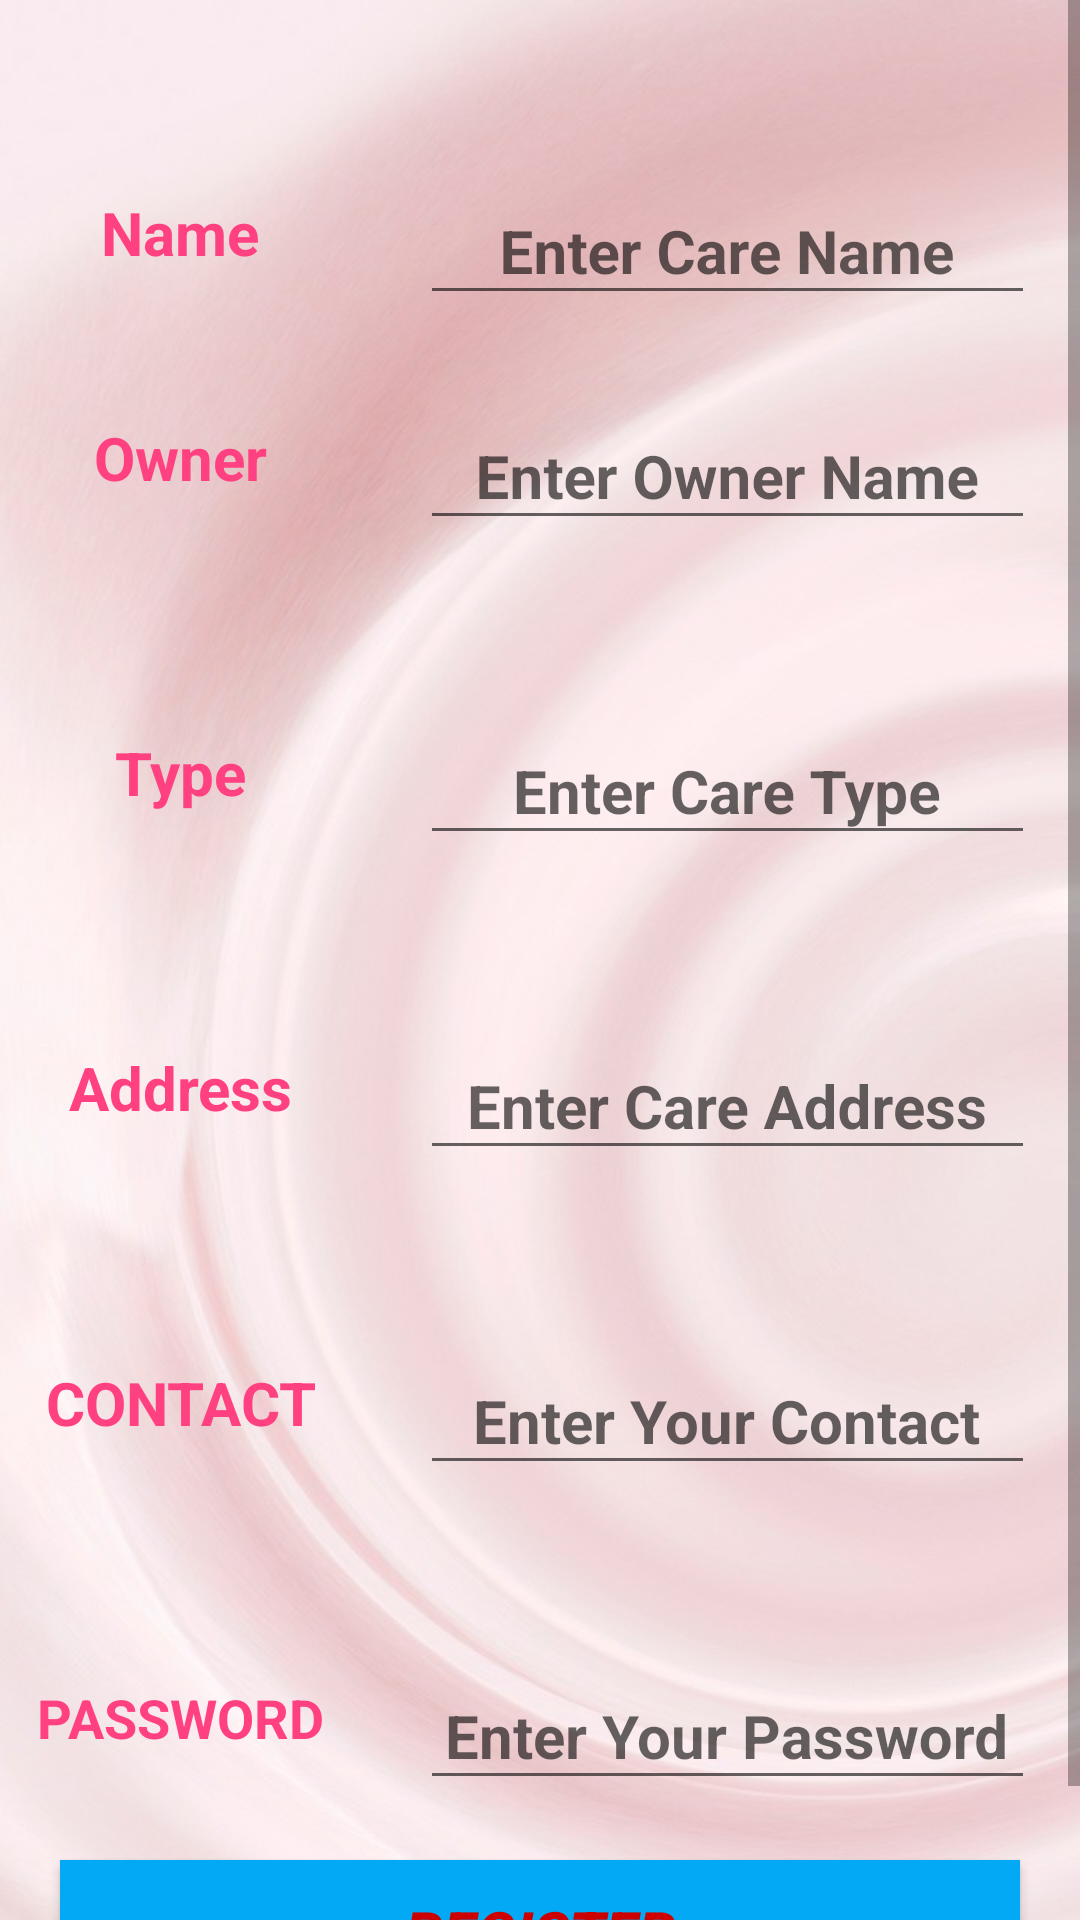

Here is an Android app screen rendered from its layout file. Give the layout XML and the strings, colors and styles it references.
<!-- AndroidManifest.xml: application theme AppTheme -->
<!-- res/layout/activity_accepter__register.xml -->
<?xml version="1.0" encoding="utf-8"?>
<ScrollView xmlns:android="http://schemas.android.com/apk/res/android"
    xmlns:tools="http://schemas.android.com/tools"
    android:id="@+id/activity_accepter__register"
    android:layout_width="match_parent"
    android:layout_height="match_parent"
    tools:context="project.sharemyfood.accepter.Accepter_Register_Activity"
    android:background="@drawable/wallpaper_rose_light">

    <LinearLayout
        android:layout_width="match_parent"
        android:orientation="vertical"
        android:layout_height="match_parent">
        <LinearLayout
            android:layout_width="match_parent"
            android:layout_height="match_parent"
            android:orientation="horizontal"
            android:layout_marginTop="50dp">

            <TextView
                android:text="Name"
                android:layout_width="100dp"
                android:id="@+id/textViewr"
                android:layout_height="match_parent"
                android:layout_marginLeft="10dp"
                android:layout_marginRight="20dp"
                android:textColor="@color/colorAccent"
                android:textSize="20sp"
                android:textStyle="bold"
                android:gravity="center_vertical|center_horizontal" />

            <android.support.design.widget.TextInputLayout
                android:layout_width="match_parent"
                android:layout_height="wrap_content"
                android:layout_marginLeft="10dp"
                android:layout_marginRight="10dp">
                <EditText
                    android:layout_height="wrap_content"
                    android:inputType="textPersonName"
                    android:ems="10"
                    android:id="@+id/care_reg_name"
                    android:layout_width="match_parent"
                    android:layout_marginRight="5dp"
                    android:gravity="center_vertical|center_horizontal"
                    android:textColor="@color/colorAccent"
                    android:textStyle="bold"
                    android:textSize="20sp"
                    android:hint="Enter Care Name"
                    android:singleLine="false" />
            </android.support.design.widget.TextInputLayout>

        </LinearLayout>

        <LinearLayout
            android:layout_width="match_parent"
            android:layout_height="match_parent"
            android:orientation="horizontal"
            android:layout_marginTop="20dp">

            <TextView
                android:text="Owner"
                android:layout_width="100dp"
                android:id="@+id/textView1"
                android:layout_height="match_parent"
                android:layout_marginLeft="10dp"
                android:layout_marginRight="20dp"
                android:textColor="@color/colorAccent"
                android:textSize="20sp"
                android:textStyle="bold"
                android:gravity="center_vertical|center_horizontal" />

            <android.support.design.widget.TextInputLayout
                android:layout_width="match_parent"
                android:layout_height="wrap_content"
                android:layout_marginLeft="10dp"
                android:layout_marginRight="10dp">
                <EditText
                    android:layout_height="wrap_content"
                    android:inputType="textPersonName"
                    android:ems="10"
                    android:layout_width="match_parent"
                    android:layout_marginRight="5dp"
                    android:gravity="center_vertical|center_horizontal"
                    android:textColor="@color/colorAccent"
                    android:textStyle="bold"
                    android:textSize="20sp"
                    android:hint="Enter Owner Name"
                    android:id="@+id/care_owner_reg_name" />
            </android.support.design.widget.TextInputLayout>

        </LinearLayout>

        <LinearLayout
            android:layout_width="match_parent"
            android:layout_height="match_parent"
            android:orientation="horizontal"
            android:layout_marginTop="50dp">

            <TextView
                android:text="Type"
                android:layout_width="100dp"
                android:id="@+id/textViewr2"
                android:layout_height="match_parent"
                android:layout_marginLeft="10dp"
                android:layout_marginRight="20dp"
                android:textColor="@color/colorAccent"
                android:textSize="20sp"
                android:textStyle="bold"
                android:gravity="center_vertical|center_horizontal" />

            <android.support.design.widget.TextInputLayout
                android:layout_width="match_parent"
                android:layout_height="wrap_content"
                android:layout_marginLeft="10dp"
                android:layout_marginRight="10dp">
                <EditText
                    android:layout_height="wrap_content"
                    android:inputType="textPersonName"
                    android:ems="10"
                    android:id="@+id/care_reg_type"
                    android:layout_width="match_parent"
                    android:layout_marginRight="5dp"
                    android:gravity="center_vertical|center_horizontal"
                    android:textColor="@color/colorAccent"
                    android:textStyle="bold"
                    android:textSize="20sp"
                    android:hint="Enter Care Type" />
            </android.support.design.widget.TextInputLayout>

        </LinearLayout>
        <LinearLayout
            android:layout_width="match_parent"
            android:layout_height="match_parent"
            android:orientation="horizontal"
            android:layout_marginTop="50dp">

            <TextView
                android:text="Address"
                android:layout_width="100dp"
                android:id="@+id/textViewr3"
                android:layout_height="match_parent"
                android:layout_marginLeft="10dp"
                android:layout_marginRight="20dp"
                android:textColor="@color/colorAccent"
                android:textSize="20sp"
                android:textStyle="bold"
                android:gravity="center_vertical|center_horizontal" />

            <android.support.design.widget.TextInputLayout
                android:layout_width="match_parent"
                android:layout_height="wrap_content"
                android:layout_marginLeft="10dp"
                android:layout_marginRight="10dp">
                <EditText
                    android:layout_height="wrap_content"
                    android:inputType="textPostalAddress"
                    android:ems="10"
                    android:id="@+id/care_reg_address"
                    android:layout_width="match_parent"
                    android:layout_marginRight="5dp"
                    android:gravity="center_vertical|center_horizontal"
                    android:textColor="@color/colorAccent"
                    android:textStyle="bold"
                    android:textSize="20sp"
                    android:hint="Enter Care Address" />
            </android.support.design.widget.TextInputLayout>

        </LinearLayout>

        <LinearLayout
            android:layout_width="match_parent"
            android:layout_height="match_parent"
            android:orientation="horizontal"
            android:layout_marginTop="50dp">

            <TextView
                android:text="CONTACT"
                android:layout_width="100dp"
                android:id="@+id/textViewr4"
                android:layout_height="match_parent"
                android:layout_marginLeft="10dp"
                android:layout_marginRight="20dp"
                android:textColor="@color/colorAccent"
                android:textSize="20sp"
                android:textStyle="bold"
                android:gravity="center_vertical|center_horizontal" />

            <android.support.design.widget.TextInputLayout
                android:layout_width="match_parent"
                android:layout_height="wrap_content"
                android:layout_marginLeft="10dp"
                android:layout_marginRight="10dp">
                <EditText
                    android:layout_height="wrap_content"
                    android:inputType="phone"
                    android:ems="10"
                    android:id="@+id/care_reg_contact"
                    android:layout_width="match_parent"
                    android:layout_marginRight="5dp"
                    android:gravity="center_vertical|center_horizontal"
                    android:textColor="@color/colorAccent"
                    android:textStyle="bold"
                    android:textSize="20sp"
                    android:hint="Enter Your Contact" />
            </android.support.design.widget.TextInputLayout>

        </LinearLayout>

        <LinearLayout
            android:layout_width="match_parent"
            android:layout_height="match_parent"
            android:orientation="horizontal"
            android:layout_marginTop="50dp">

            <TextView
                android:text="PASSWORD"
                android:layout_width="100dp"
                android:id="@+id/textView"
                android:layout_height="match_parent"
                android:layout_marginLeft="10dp"
                android:layout_marginRight="20dp"
                android:textColor="@color/colorAccent"
                android:textSize="18sp"
                android:textStyle="bold"
                android:gravity="center_vertical|center_horizontal" />

            <android.support.design.widget.TextInputLayout
                android:layout_width="match_parent"
                android:layout_height="wrap_content"
                android:layout_marginLeft="10dp"
                android:layout_marginRight="10dp">
                <EditText
                    android:layout_height="wrap_content"
                    android:ems="10"
                    android:id="@+id/care_reg_password"
                    android:layout_width="match_parent"
                    android:layout_marginRight="5dp"
                    android:gravity="center_vertical|center_horizontal"
                    android:textColor="@color/colorAccent"
                    android:textStyle="bold"
                    android:textSize="20sp"
                    android:hint="Enter Your Password"
                    android:inputType="textPassword" />
            </android.support.design.widget.TextInputLayout>

        </LinearLayout>

        <Button
            android:text="Register"
            android:layout_width="match_parent"
            android:layout_height="wrap_content"
            android:id="@+id/btn_accepter_reg"
            android:layout_margin="20dp"
            android:background="@color/colorPrimary"
            android:textSize="20sp"
            android:textColor="@android:color/holo_red_dark"
            android:textStyle="bold|italic" />
    </LinearLayout>

</ScrollView>
<!-- resources referenced by this layout -->
<resources>
  <color name="colorAccent">#FF4081</color>
  <color name="colorPrimary">#03a9f4</color>
  <!-- drawable wallpaper_rose_light: jpg bitmap (drawable, 60196 bytes) -->
  <style name="AppTheme" parent="Theme.AppCompat.Light.NoActionBar">
          
          <item name="colorPrimary">@color/colorPrimary</item>
          <item name="colorPrimaryDark">@color/colorPrimaryDark</item>
          <item name="colorAccent">@color/colorAccent</item>
          <item name="android:colorPrimary">@color/primary_material_dark</item>
      </style>
  <color name="colorPrimaryDark">#303F9F</color>
  <color name="primary_material_dark">#00bcd4</color>
</resources>
